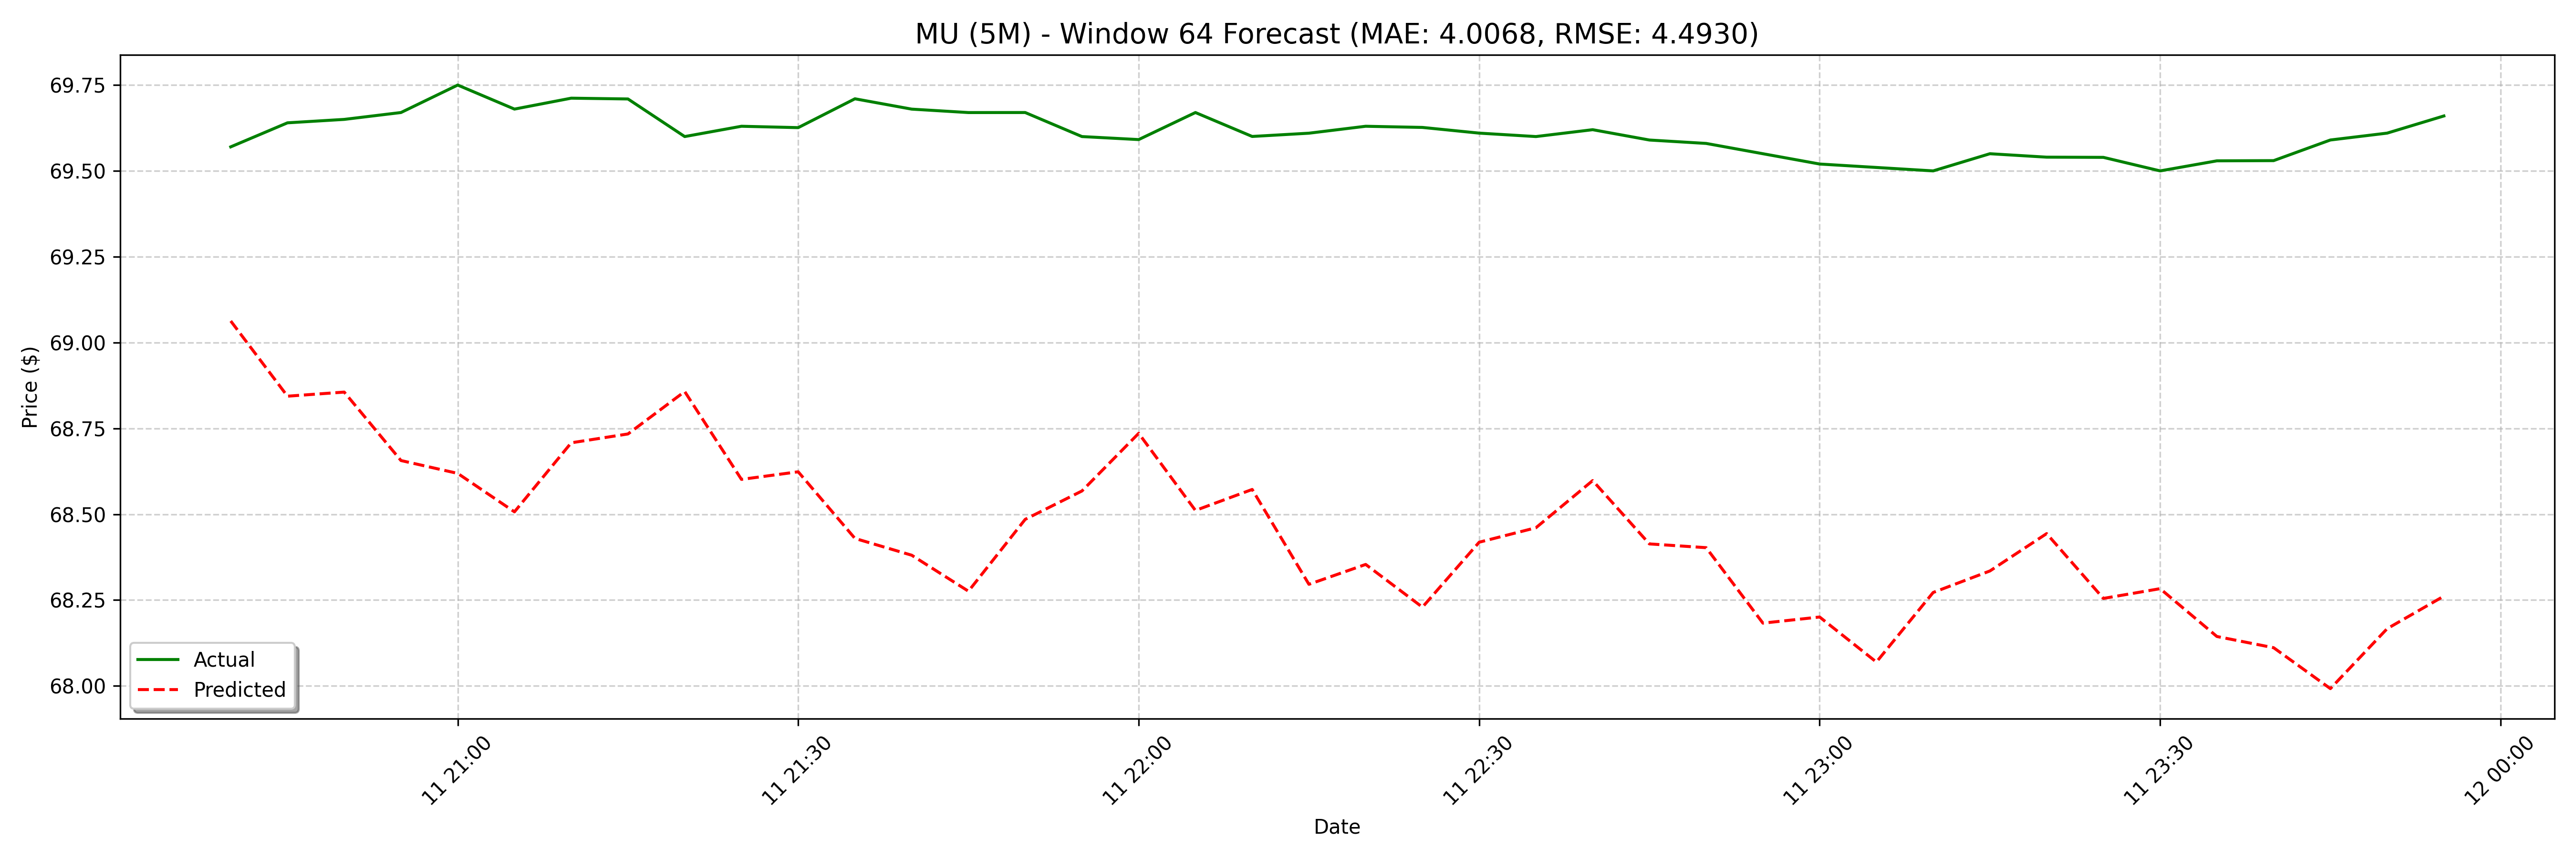

Values plotted in this chart, from the file beside it:
date, actual, forecast
2025-04-11 20:40:00, 69.57, 69.06
2025-04-11 20:45:00, 69.64, 68.84
2025-04-11 20:50:00, 69.65, 68.86
2025-04-11 20:55:00, 69.67, 68.66
2025-04-11 21:00:00, 69.75, 68.62
2025-04-11 21:05:00, 69.68, 68.51
2025-04-11 21:10:00, 69.71, 68.71
2025-04-11 21:15:00, 69.71, 68.73
2025-04-11 21:20:00, 69.6, 68.86
2025-04-11 21:25:00, 69.63, 68.6
2025-04-11 21:30:00, 69.63, 68.62
2025-04-11 21:35:00, 69.71, 68.43
2025-04-11 21:40:00, 69.68, 68.38
2025-04-11 21:45:00, 69.67, 68.28
2025-04-11 21:50:00, 69.67, 68.49
2025-04-11 21:55:00, 69.6, 68.57
2025-04-11 22:00:00, 69.59, 68.74
2025-04-11 22:05:00, 69.67, 68.51
2025-04-11 22:10:00, 69.6, 68.57
2025-04-11 22:15:00, 69.61, 68.3
2025-04-11 22:20:00, 69.63, 68.35
2025-04-11 22:25:00, 69.63, 68.23
2025-04-11 22:30:00, 69.61, 68.42
2025-04-11 22:35:00, 69.6, 68.46
2025-04-11 22:40:00, 69.62, 68.6
2025-04-11 22:45:00, 69.59, 68.41
2025-04-11 22:50:00, 69.58, 68.4
2025-04-11 22:55:00, 69.55, 68.18
2025-04-11 23:00:00, 69.52, 68.2
2025-04-11 23:05:00, 69.51, 68.07
2025-04-11 23:10:00, 69.5, 68.27
2025-04-11 23:15:00, 69.55, 68.33
2025-04-11 23:20:00, 69.54, 68.44
2025-04-11 23:25:00, 69.54, 68.25
2025-04-11 23:30:00, 69.5, 68.28
2025-04-11 23:35:00, 69.53, 68.14
2025-04-11 23:40:00, 69.53, 68.11
2025-04-11 23:45:00, 69.59, 67.99
2025-04-11 23:50:00, 69.61, 68.17
2025-04-11 23:55:00, 69.66, 68.26
2025-04-14 08:00:00, 73.08, 68.41
2025-04-14 08:05:00, 73.05, 68.29
2025-04-14 08:10:00, 72.98, 68.26
2025-04-14 08:15:00, 72.8, 68.02
2025-04-14 08:20:00, 73.0, 67.99
2025-04-14 08:25:00, 72.99, 67.9
2025-04-14 08:30:00, 72.92, 68.07
2025-04-14 08:35:00, 73.0, 68.17
2025-04-14 08:40:00, 72.91, 68.28
2025-04-14 08:45:00, 72.72, 68.13
2025-04-14 08:50:00, 72.81, 68.13
2025-04-14 08:55:00, 72.68, 67.89
2025-04-14 09:00:00, 72.79, 67.9
2025-04-14 09:05:00, 72.74, 67.82
2025-04-14 09:10:00, 72.64, 68.03
2025-04-14 09:15:00, 72.51, 68.09
2025-04-14 09:20:00, 72.5, 68.17
2025-04-14 09:25:00, 72.38, 67.98
2025-04-14 09:30:00, 72.39, 68.01
2025-04-14 09:35:00, 71.9, 67.8
... 68 more rows
